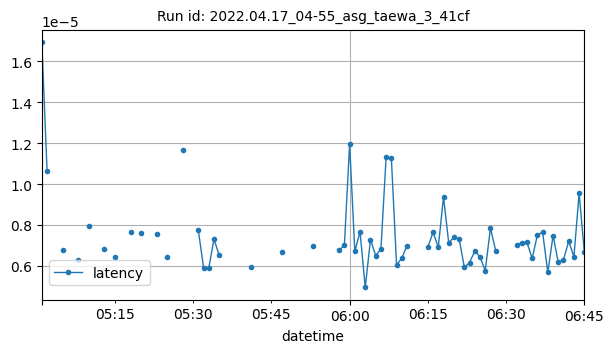

Values plotted in this chart, from the file beside it:
datetime, latency
2022-04-17T05:01:00Z, 1.692771911621094e-05
2022-04-17T05:02:00Z, 1.0649363199869793e-05
2022-04-17T05:05:00Z, 6.780028343200684e-06
2022-04-17T05:08:00Z, 6.297055412741268e-06
2022-04-17T05:10:00Z, 7.947285970052084e-06
2022-04-17T05:13:00Z, 6.8263003700657895e-06
2022-04-17T05:15:00Z, 6.4373016357421875e-06
2022-04-17T05:18:00Z, 7.652101062593006e-06
2022-04-17T05:20:00Z, 7.60772011496804e-06
2022-04-17T05:23:00Z, 7.567198380180027e-06
2022-04-17T05:25:00Z, 6.427367528279622e-06
2022-04-17T05:28:00Z, 1.166343688964844e-05
2022-04-17T05:31:00Z, 7.734298706054687e-06
2022-04-17T05:32:00Z, 5.91278076171875e-06
2022-04-17T05:33:00Z, 5.8841705322265624e-06
2022-04-17T05:34:00Z, 7.305145263671875e-06
2022-04-17T05:35:00Z, 6.5135955810546876e-06
2022-04-17T05:41:00Z, 5.931854248046875e-06
2022-04-17T05:47:00Z, 6.656646728515625e-06
2022-04-17T05:53:00Z, 6.98089599609375e-06
2022-04-17T05:58:00Z, 6.75201416015625e-06
2022-04-17T05:59:00Z, 7.01904296875e-06
2022-04-17T06:00:00Z, 1.1949539184570312e-05
2022-04-17T06:01:00Z, 6.7138671875e-06
2022-04-17T06:02:00Z, 7.66703957005551e-06
2022-04-17T06:03:00Z, 4.940032958984376e-06
2022-04-17T06:04:00Z, 7.286071777343749e-06
2022-04-17T06:05:00Z, 6.504058837890625e-06
2022-04-17T06:06:00Z, 6.808174981011285e-06
2022-04-17T06:07:00Z, 1.1306542616624098e-05
2022-04-17T06:08:00Z, 1.128196716308594e-05
2022-04-17T06:09:00Z, 6.046295166015625e-06
2022-04-17T06:10:00Z, 6.37054443359375e-06
2022-04-17T06:11:00Z, 6.9904327392578126e-06
2022-04-17T06:15:00Z, 6.923675537109375e-06
2022-04-17T06:16:00Z, 7.63893127441406e-06
2022-04-17T06:17:00Z, 6.9141387939453125e-06
2022-04-17T06:18:00Z, 9.375649529534417e-06
2022-04-17T06:19:00Z, 7.123947143554687e-06
2022-04-17T06:20:00Z, 7.400512695312498e-06
2022-04-17T06:21:00Z, 7.305145263671874e-06
2022-04-17T06:22:00Z, 5.9223175048828125e-06
2022-04-17T06:23:00Z, 6.160736083984375e-06
2022-04-17T06:24:00Z, 6.723403930664062e-06
2022-04-17T06:25:00Z, 6.4373016357421875e-06
2022-04-17T06:26:00Z, 5.769729614257812e-06
2022-04-17T06:27:00Z, 7.84873962402344e-06
2022-04-17T06:28:00Z, 6.742477416992188e-06
2022-04-17T06:32:00Z, 7.028579711914063e-06
2022-04-17T06:33:00Z, 7.13348388671875e-06
2022-04-17T06:34:00Z, 7.143020629882813e-06
2022-04-17T06:35:00Z, 6.3610076904296874e-06
2022-04-17T06:36:00Z, 7.510185241699219e-06
2022-04-17T06:37:00Z, 7.648468017578125e-06
2022-04-17T06:38:00Z, 5.674362182617188e-06
2022-04-17T06:39:00Z, 7.476806640624998e-06
2022-04-17T06:40:00Z, 6.170272827148437e-06
2022-04-17T06:41:00Z, 6.29425048828125e-06
2022-04-17T06:42:00Z, 7.2002410888671865e-06
2022-04-17T06:43:00Z, 6.44683837890625e-06
... 2 more rows
